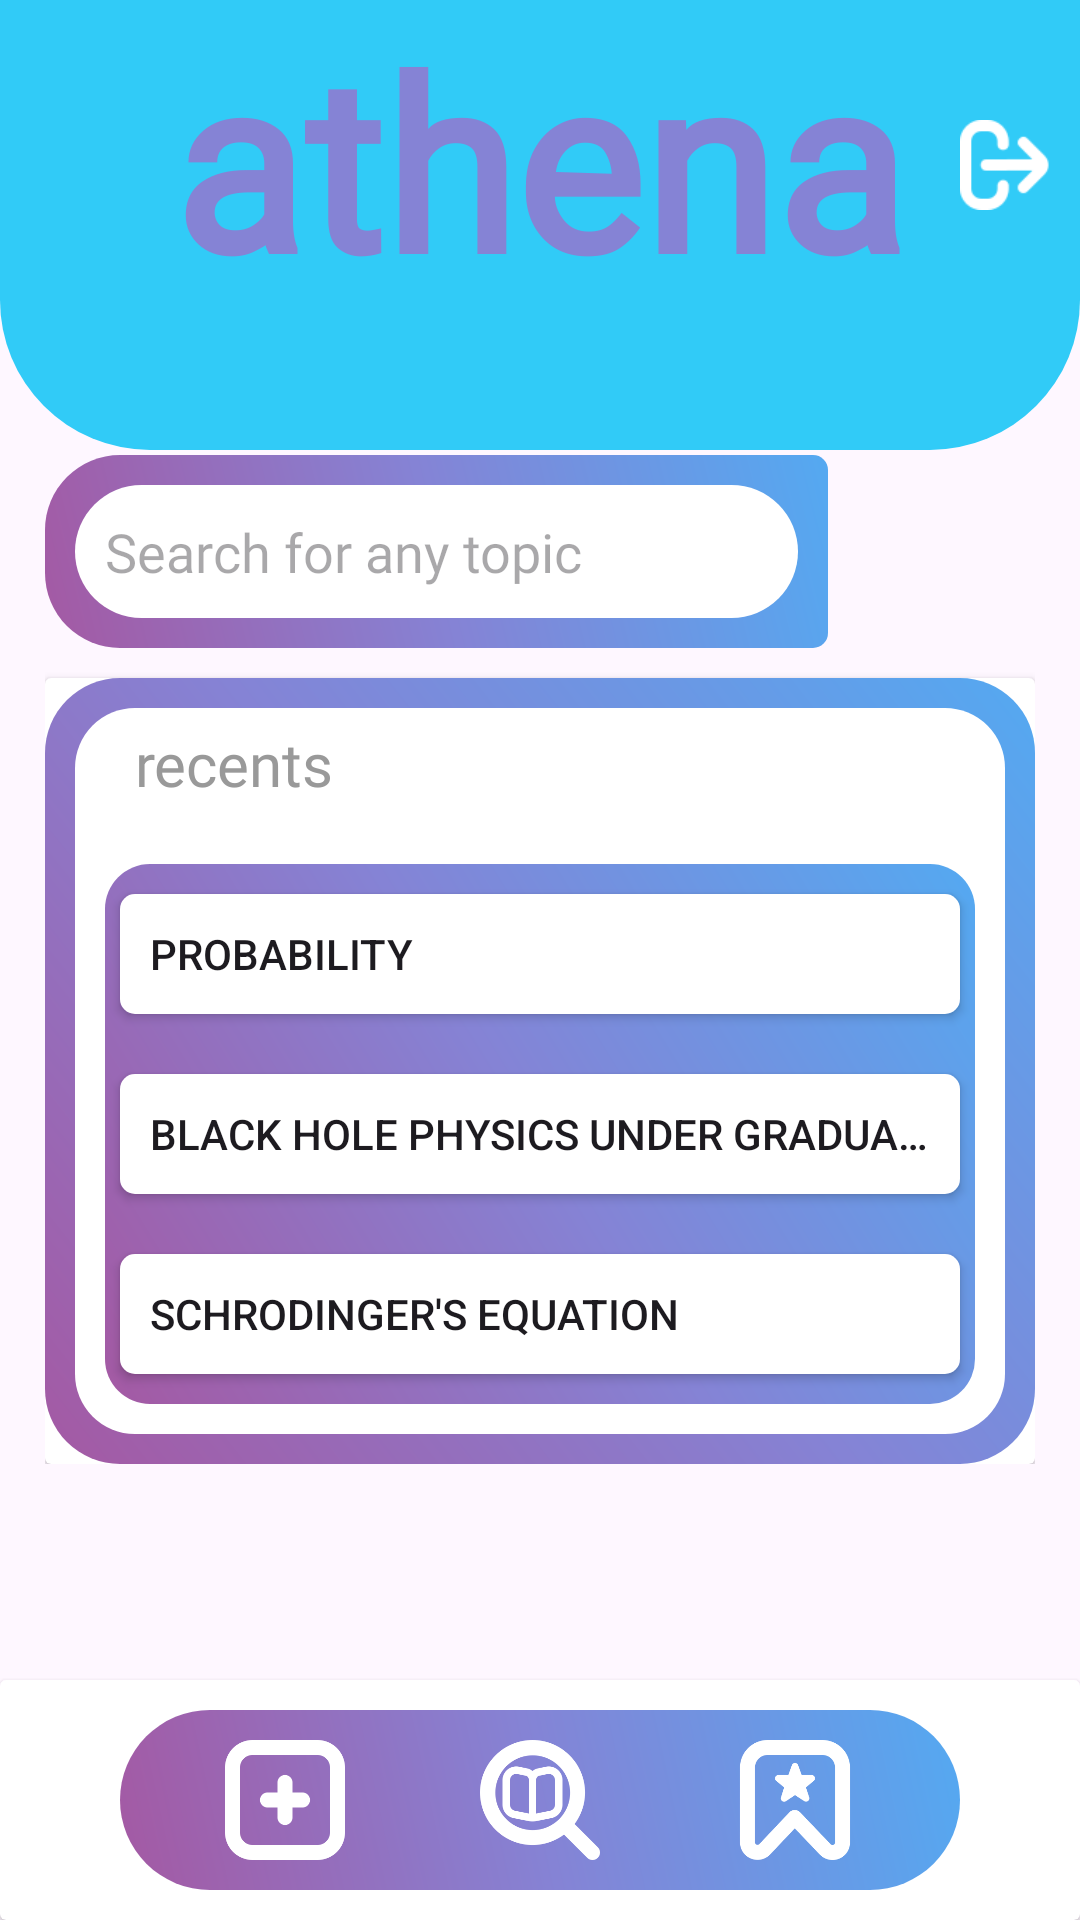

Android layout source for this screen:
<!-- AndroidManifest.xml: application theme Theme.Material3.Light -->
<!-- res/layout/activity_search_page.xml -->
<?xml version="1.0" encoding="utf-8"?>
<RelativeLayout xmlns:android="http://schemas.android.com/apk/res/android"
    xmlns:app="http://schemas.android.com/apk/res-auto"
    xmlns:tools="http://schemas.android.com/tools"
    android:id="@+id/main"
    android:layout_width="match_parent"
    android:layout_height="match_parent"
    android:orientation="vertical"
    tools:context=".SearchPage">

    <Button
        android:id="@+id/logout"
        android:layout_width="30dp"
        android:layout_height="30dp"
        android:layout_alignParentEnd="true"
        android:layout_marginTop="40dp"
        android:layout_marginEnd="10dp"
        android:background="@drawable/logout"
        android:backgroundTint="@color/white"
        android:gravity="center"
        android:padding="0dp"
        android:textColor="@color/black"
        android:textStyle="bold" />

    <androidx.constraintlayout.widget.ConstraintLayout
        android:id="@+id/constraintLayout"
        android:layout_width="match_parent"
        android:layout_height="wrap_content"
        android:layout_centerInParent="true"
        android:layout_marginStart="0dp"
        android:layout_marginEnd="30dp"
        android:paddingBottom="0dp">

        
        <EditText
            android:id="@+id/searchTxt"
            android:layout_width="0dp"
            android:layout_height="wrap_content"
            android:layout_centerVertical="true"
            android:layout_marginEnd="5dp"
            android:autofillHints="Search for any topic"
            android:background="@drawable/search_box"
            android:fontFamily="@font/futura"
            android:gravity="center_vertical"
            android:hint="Search for any topic"
            android:imeOptions="actionSearch"
            android:inputType="text"
            android:paddingStart="20dp"
            android:paddingTop="20dp"
            android:paddingBottom="20dp"
            android:textColor="@color/greyDark"
            app:layout_constraintBottom_toBottomOf="@id/uploadPdfBtn"
            app:layout_constraintEnd_toStartOf="@id/uploadPdfBtn"
            app:layout_constraintStart_toStartOf="parent"
            app:layout_constraintTop_toTopOf="parent"
            tools:ignore="RtlSymmetry" />

        <Button
            android:id="@+id/uploadPdfBtn"
            android:layout_width="64dp"
            android:layout_height="0dp"
            android:layout_centerVertical="true"
            android:background="@drawable/search_icon"
            app:layout_constraintBottom_toBottomOf="@id/searchTxt"
            app:layout_constraintEnd_toEndOf="parent"
            app:layout_constraintTop_toTopOf="parent" />

        <androidx.cardview.widget.CardView
            android:layout_width="match_parent"
            android:layout_height="wrap_content"
            android:layout_marginTop="10dp"
            app:layout_constraintEnd_toEndOf="parent"
            app:layout_constraintStart_toStartOf="parent"
            app:layout_constraintTop_toBottomOf="@id/searchTxt">

            <LinearLayout
                android:layout_width="match_parent"
                android:layout_height="wrap_content"
                android:background="@drawable/recent_box_outer"
                android:orientation="vertical">

                
                <TextView
                    android:layout_width="wrap_content"
                    android:layout_height="wrap_content"
                    android:layout_margin="10dp"
                    android:fontFamily="@font/futura"
                    android:paddingLeft="20dp"
                    android:paddingTop="5dp"
                    android:paddingBottom="0dp"
                    android:text="recents"
                    android:textColor="@color/greyDark"
                    android:textSize="20sp" />

                <LinearLayout
                    android:layout_width="match_parent"
                    android:layout_height="wrap_content"
                    android:layout_marginLeft="10dp"
                    android:layout_marginRight="10dp"
                    android:layout_marginBottom="10dp"
                    android:background="@drawable/recent_box_inner"
                    android:orientation="vertical"
                    android:paddingTop="10dp"
                    android:paddingBottom="10dp">

                    <Button
                        android:id="@+id/recent_searches_1"
                        android:layout_width="300dp"
                        android:layout_height="60dp"
                        android:layout_gravity="center_horizontal"
                        android:layout_marginStart="10dp"
                        android:layout_marginEnd="10dp"
                        android:layout_weight="1"
                        android:background="@drawable/recent_box_individual"
                        android:gravity="center_vertical"
                        android:paddingLeft="20dp"
                        android:paddingRight="20dp"
                        android:singleLine="true"
                        android:text="Probability" />

                    <Button
                        android:id="@+id/recent_searches_2"
                        android:layout_width="300dp"
                        android:layout_height="60dp"
                        android:layout_gravity="center_horizontal"
                        android:layout_marginStart="10dp"
                        android:layout_marginEnd="10dp"
                        android:layout_weight="1"
                        android:background="@drawable/recent_box_individual"
                        android:gravity="center_vertical"
                        android:paddingLeft="20dp"
                        android:paddingRight="20dp"
                        android:singleLine="true"
                        android:text="Black Hole Physics under graduate india"

                        />

                    <Button
                        android:id="@+id/recent_searches_3"
                        android:layout_width="300dp"
                        android:layout_height="60dp"
                        android:layout_gravity="center_horizontal"
                        android:layout_marginStart="10dp"
                        android:layout_marginEnd="10dp"
                        android:layout_weight="1"
                        android:background="@drawable/recent_box_individual"
                        android:gravity="center_vertical"
                        android:paddingLeft="20dp"
                        android:paddingRight="20dp"
                        android:singleLine="true"
                        android:text="Schrodinger's equation" />

                </LinearLayout>
            </LinearLayout>

            <RelativeLayout
                android:layout_width="match_parent"
                android:layout_height="match_parent">

                <ScrollView
                    android:id="@+id/searchResultsScrollView"
                    android:layout_width="match_parent"
                    android:layout_height="260dp"
                    android:layout_centerInParent="true"
                    android:background="@drawable/recent_box_outer"
                    android:padding="20dp"
                    android:visibility="gone">

                    <LinearLayout
                        android:id="@+id/searchResultsLayout"
                        android:layout_width="match_parent"
                        android:layout_height="wrap_content"
                        android:orientation="vertical"
                        android:visibility="gone"/>

                </ScrollView>

                <TextView
                    android:id="@+id/noResFound"
                    android:layout_width="match_parent"
                    android:layout_height="260dp"
                    android:text="No Result\nfound :("
                    android:textSize="40dp"
                    android:padding="20dp"
                    android:gravity="center"
                    android:visibility="gone"
                    android:fontFamily="@font/futura"
                    />

                <ProgressBar
                    android:id="@+id/progressBar"
                    android:layout_width="wrap_content"
                    android:layout_height="wrap_content"
                    android:layout_centerInParent="true"
                    android:visibility="gone"
                    android:indeterminateTint="@color/violet"/>

            </RelativeLayout>


        </androidx.cardview.widget.CardView>


    </androidx.constraintlayout.widget.ConstraintLayout>


    <LinearLayout
        android:layout_width="match_parent"
        android:layout_height="150dp"
        android:background="@drawable/bg_view2"
        android:gravity="center"
        android:orientation="horizontal">

        <View
            android:layout_width="0dp"
            android:layout_height="0dp"
            android:layout_weight="1" />

        <TextView
            android:layout_width="wrap_content"
            android:layout_height="match_parent"
            android:fontFamily="@font/futura"
            android:text="@string/athena_banner"
            android:textColor="@color/purple"
            android:textSize="80dp"
            android:textStyle="bold" />

        <View
            android:layout_width="0dp"
            android:layout_height="0dp"
            android:layout_weight="1" />
    </LinearLayout>


    <androidx.cardview.widget.CardView
        android:layout_width="match_parent"
        android:layout_height="wrap_content"
        android:layout_alignParentBottom="true">

        <LinearLayout
            android:id="@+id/buttonContainer"
            android:layout_width="match_parent"
            android:layout_height="match_parent">

            <LinearLayout
                android:layout_width="match_parent"
                android:layout_height="wrap_content"
                android:layout_marginLeft="30dp"
                android:layout_marginRight="30dp"
                android:background="@drawable/bg_view1"
                android:orientation="horizontal"
                android:paddingTop="20dp"
                android:paddingBottom="20dp">

                <Button
                    android:id="@+id/new_item"
                    android:layout_width="40dp"
                    android:layout_height="40dp"
                    android:layout_gravity="center_vertical"
                    android:layout_marginStart="0dp"
                    android:layout_marginEnd="0dp"
                    android:layout_weight="1"
                    android:background="@drawable/home_new"
                    android:backgroundTint="@color/white" />

                <Button
                    android:id="@+id/search"
                    android:layout_width="40dp"
                    android:layout_height="40dp"
                    android:layout_gravity="center_vertical"
                    android:layout_marginStart="0dp"
                    android:layout_marginEnd="0dp"
                    android:background="@drawable/home_search"
                    android:backgroundTint="@color/white" />

                <Button
                    android:id="@+id/saved"
                    android:layout_width="40dp"
                    android:layout_height="40dp"
                    android:layout_gravity="center_vertical"
                    android:layout_marginStart="0dp"
                    android:layout_marginEnd="0dp"
                    android:layout_weight="1"
                    android:background="@drawable/home_saved"
                    android:backgroundTint="@color/white" />

            </LinearLayout>
        </LinearLayout>


    </androidx.cardview.widget.CardView>


</RelativeLayout>
<!-- resources referenced by this layout -->
<resources>
  <color name="black">#FF000000</color>
  <color name="greyDark">#999999</color>
  <color name="purple">#8583D5</color>
  <color name="violet">#A459A3</color>
  <color name="white">#FFFFFFFF</color>
  <!-- drawable bg_view1 (drawable) -->
  <?xml version="1.0" encoding="utf-8"?>
  <layer-list xmlns:android="http://schemas.android.com/apk/res/android">
  
      <item
          android:left="10dp"
          android:top="10dp"
          android:right="10dp"
          android:bottom="10dp">
          <shape android:shape="rectangle">
              <corners android:radius="35dp" />
              <gradient
                  android:angle="45"
                  android:startColor="@color/violet"
                  android:centerColor="@color/purple"
                  android:endColor="@color/blue3"/>
          </shape>
      </item>
  </layer-list>
  <!-- drawable bg_view2 (drawable) -->
  <?xml version="1.0" encoding="utf-8"?>
  <shape xmlns:android="http://schemas.android.com/apk/res/android">
      <corners android:bottomRightRadius="50dp"
          android:bottomLeftRadius="50dp"/>
      <solid android:color="@color/blue2"/>
  </shape>
  
  
  
  
  
  
  <!-- drawable home_new (drawable) -->
  <layer-list xmlns:android="http://schemas.android.com/apk/res/android">
  
      
      <item android:drawable="@drawable/add"
          android:left="0dp"
          android:top="0dp"
          android:right="0dp"
          android:bottom="0dp"
          android:gravity="center"
          android:height="40dp"
          android:width="40dp" />
  
  </layer-list>
  <!-- drawable home_saved (drawable) -->
  <layer-list xmlns:android="http://schemas.android.com/apk/res/android">
  
      
      <item android:drawable="@drawable/save"
          android:gravity="center"
          android:height="40dp"
          android:width="40dp" />
  
  </layer-list>
  <!-- drawable home_search (drawable) -->
  <layer-list xmlns:android="http://schemas.android.com/apk/res/android">
  
      
      <item android:drawable="@drawable/search_book"
          android:gravity="center"
          android:height="40dp"
          android:width="40dp" />
  
  </layer-list>
  <!-- drawable recent_box_individual (drawable) -->
  <?xml version="1.0" encoding="utf-8"?>
  <layer-list xmlns:android="http://schemas.android.com/apk/res/android">
      
  
      
      <item
          android:left="10dp"
          android:top="10dp"
          android:right="10dp"
          android:bottom="10dp">
          <shape android:shape="rectangle">
              <corners android:radius="5dp" />
              <solid android:color="@color/white" />
          </shape>
      </item>
  </layer-list>
  <!-- drawable recent_box_inner (drawable) -->
  <?xml version="1.0" encoding="utf-8"?>
  <layer-list xmlns:android="http://schemas.android.com/apk/res/android">
      
  
      
      <item
          android:left="10dp"
          android:top="10dp"
          android:right="10dp"
          android:bottom="10dp">
          <shape android:shape="rectangle">
              <corners android:radius="15dp" />
              <gradient
                  android:angle="45"
                  android:startColor="@color/violet"
                  android:centerColor="@color/purple"
                  android:endColor="@color/blue3"/>
          </shape>
      </item>
  </layer-list>
  <string name="athena_banner">athena</string>
  <color name="blue3">#54A9F1</color>
  <color name="blue2">#31CBF7</color>
  <color name="blue1">#5FE8EF</color>
</resources>
